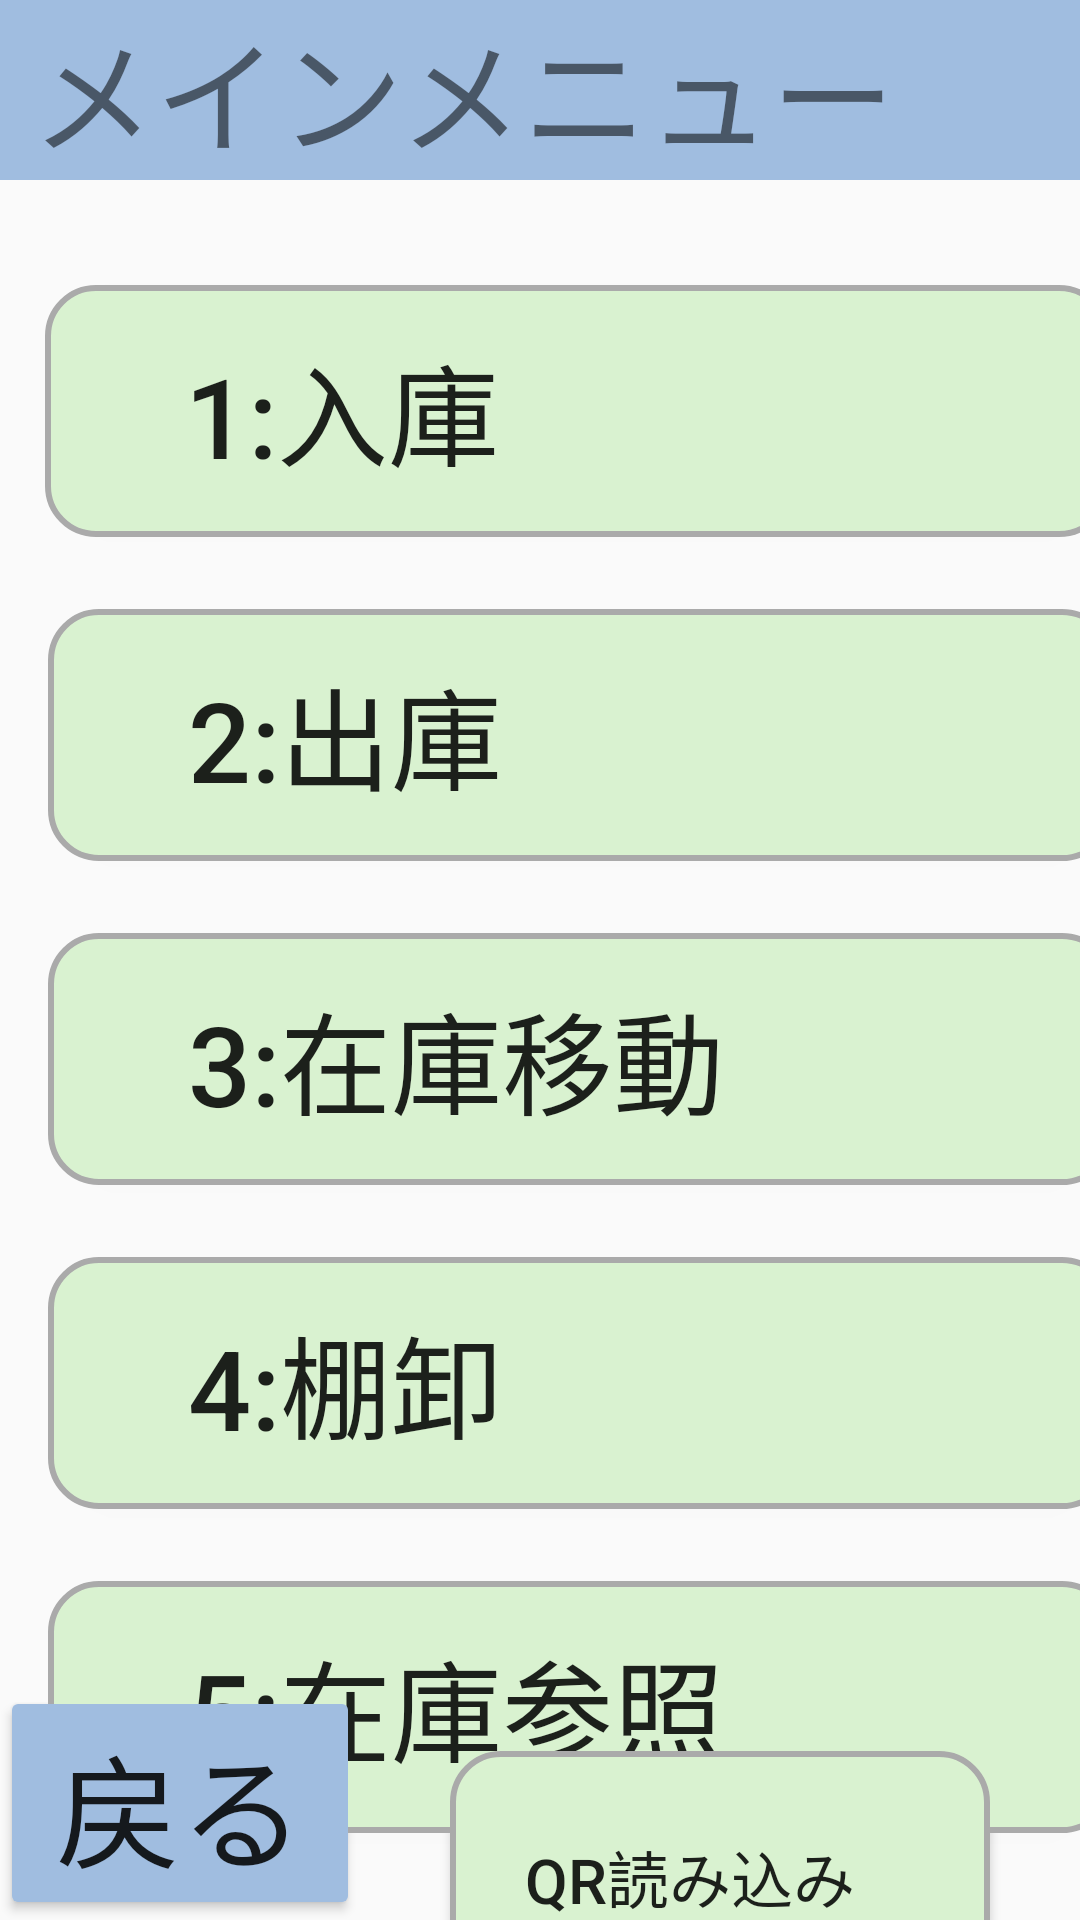

Android layout source for this screen:
<!-- AndroidManifest.xml: application theme Theme.KyoueiHTApplication -->
<!-- res/layout/start_mainmenu.xml -->
<?xml version="1.0" encoding="utf-8"?>
<androidx.constraintlayout.widget.ConstraintLayout xmlns:android="http://schemas.android.com/apk/res/android"
    xmlns:app="http://schemas.android.com/apk/res-auto"
    android:layout_width="wrap_content"
    android:layout_height="match_parent">

    <TextView
        android:id="@+id/main_menu"
        android:layout_width="384dp"
        android:layout_height="wrap_content"
        android:background="#A0BDE0"
        android:text=" メインメニュー"
        android:textSize="20pt"
        app:layout_constraintStart_toStartOf="parent"
        app:layout_constraintTop_toTopOf="parent" />

    <Button
        android:id="@+id/nyuuko"
        android:layout_width="355dp"
        android:layout_height="84dp"
        android:layout_marginStart="15dp"
        android:layout_marginTop="35dp"
        android:background="@drawable/kadomaru"
        android:text="     1:入庫"
        android:textAlignment="viewStart"
        android:textSize="18pt"
        app:layout_constraintStart_toStartOf="parent"
        app:layout_constraintTop_toBottomOf="@+id/main_menu" />

    <Button
        android:id="@+id/syukko"
        android:layout_width="355dp"
        android:layout_height="84dp"
        android:layout_marginStart="16dp"
        android:layout_marginTop="24dp"
        android:background="@drawable/kadomaru"
        android:text="     2:出庫"
        android:textAlignment="textStart"
        android:textSize="18pt"
        app:layout_constraintStart_toStartOf="parent"
        app:layout_constraintTop_toBottomOf="@+id/nyuuko" />

    <Button
        android:id="@+id/in_move"
        android:layout_width="355dp"
        android:layout_height="84dp"
        android:layout_marginStart="16dp"
        android:layout_marginTop="24dp"
        android:background="@drawable/kadomaru"
        android:text="     3:在庫移動"
        android:textAlignment="textStart"
        android:textSize="18pt"
        app:layout_constraintStart_toStartOf="parent"
        app:layout_constraintTop_toBottomOf="@+id/syukko" />

    <Button
        android:id="@+id/inventory"
        android:layout_width="355dp"
        android:layout_height="84dp"
        android:layout_marginStart="16dp"
        android:layout_marginTop="24dp"
        android:background="@drawable/kadomaru"
        android:text="     4:棚卸"
        android:textAlignment="textStart"
        android:textSize="18pt"
        app:layout_constraintStart_toStartOf="parent"
        app:layout_constraintTop_toBottomOf="@+id/in_move" />

    <Button
        android:id="@+id/stok"
        android:layout_width="355dp"
        android:layout_height="84dp"
        android:layout_marginStart="16dp"
        android:layout_marginTop="24dp"
        android:background="@drawable/kadomaru"
        android:text="     5:在庫参照"
        android:textAlignment="textStart"
        android:textSize="18pt"
        app:layout_constraintStart_toStartOf="parent"
        app:layout_constraintTop_toBottomOf="@+id/inventory" />

    <Button
        android:id="@+id/back_btn"
        android:layout_width="120dp"
        android:layout_height="78dp"
        android:backgroundTint="#A0BDE0"
        android:text="戻る"
        android:textSize="20pt"
        app:layout_constraintBottom_toBottomOf="parent"
        app:layout_constraintStart_toStartOf="parent" />

    <Button
        android:id="@+id/qr"
        android:layout_width="180dp"
        android:layout_height="84dp"
        android:background="@drawable/kadomaru"
        android:text="     QR読み込み"
        android:textAlignment="viewStart"
        android:textSize="10pt"
        app:layout_constraintBottom_toBottomOf="parent"
        app:layout_constraintEnd_toEndOf="parent"
        app:layout_constraintStart_toEndOf="@+id/back_btn"
        app:layout_constraintTop_toBottomOf="@+id/stok" />

</androidx.constraintlayout.widget.ConstraintLayout>
<!-- resources referenced by this layout -->
<resources>
  <!-- drawable kadomaru (drawable) -->
  <?xml version="1.0" encoding="utf-8"?>
  <shape xmlns:android="http://schemas.android.com/apk/res/android"
      android:shape="rectangle">
      <corners android:radius="16dip" />
      <solid android:color="#D9F2D0"/>
      <stroke android:width="1dp" android:color="#ffffffff" />
      <stroke android:width="2dp" android:color="#AAAAAA" />
  </shape>
  <style name="Theme.KyoueiHTApplication" parent="android:Theme.Material.Light.NoActionBar" />
</resources>
